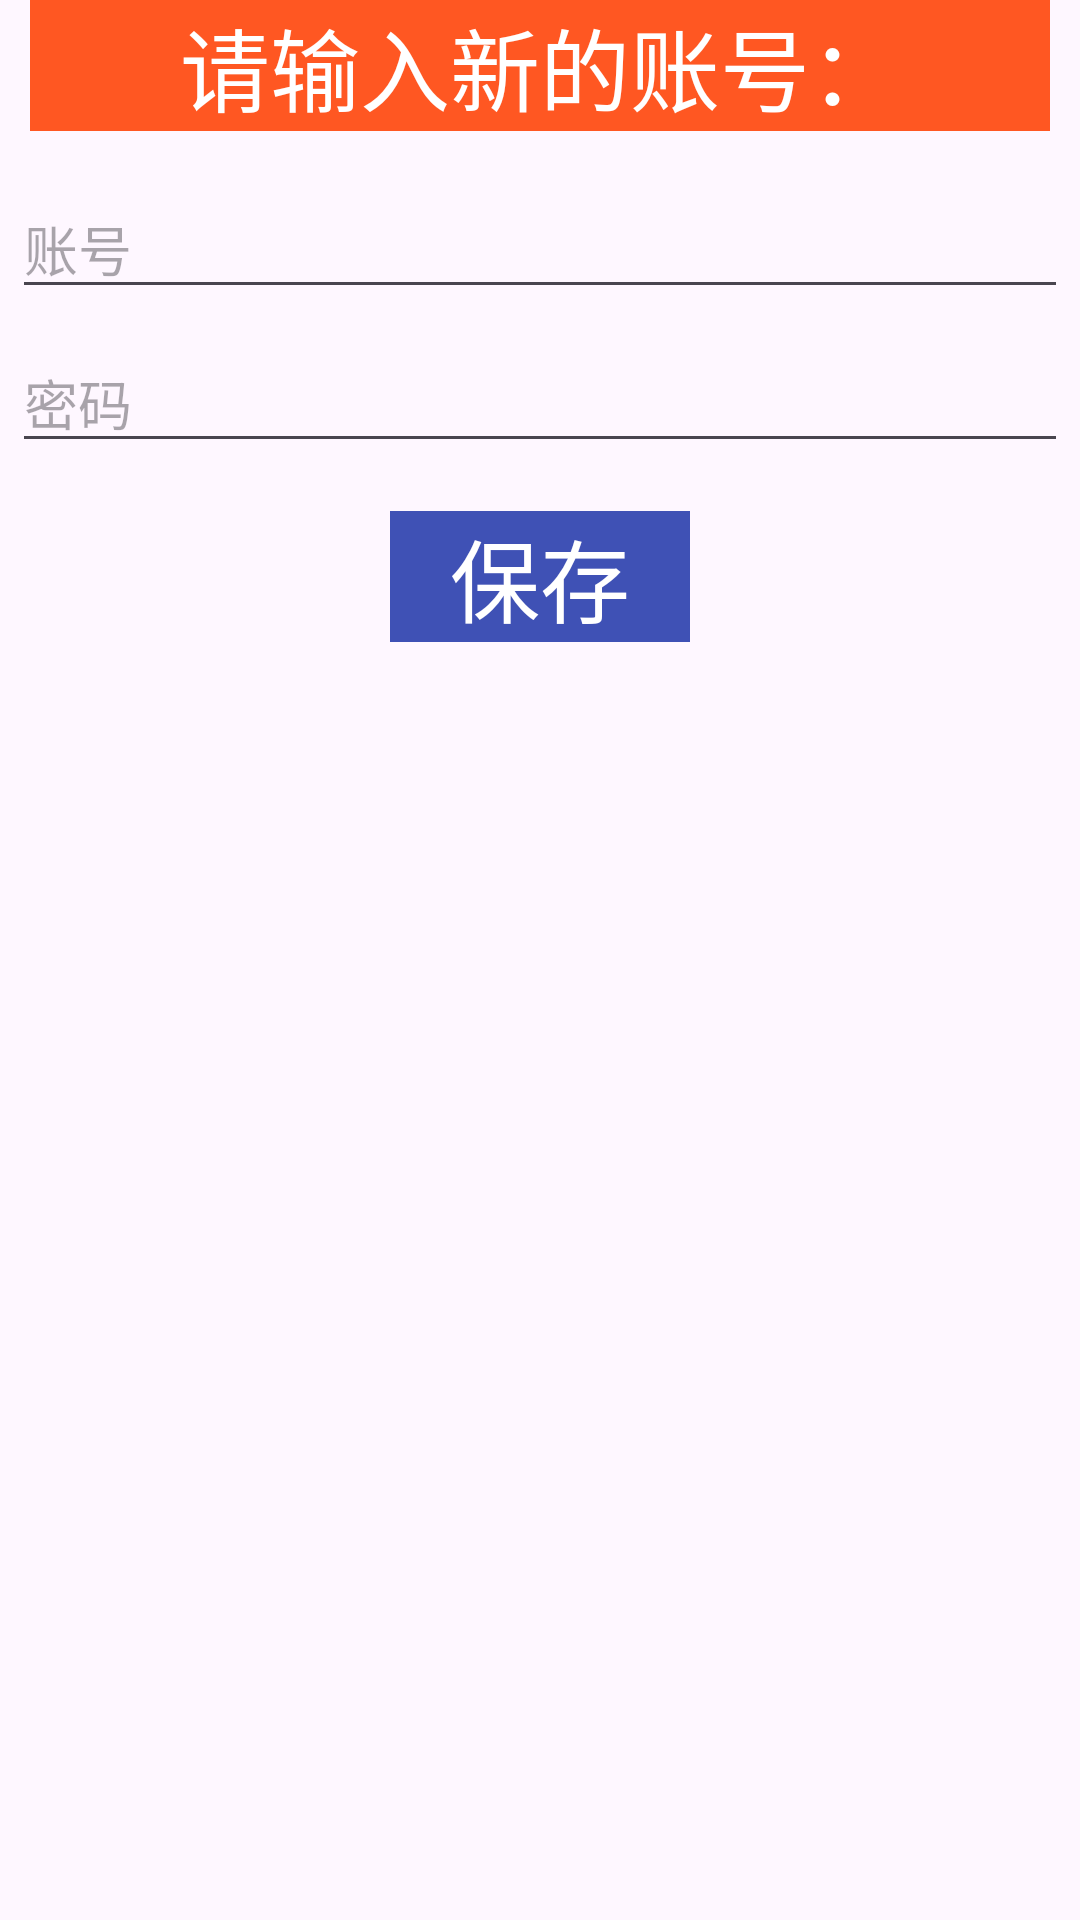

Layout XML and referenced resources for this Android screen:
<!-- AndroidManifest.xml: application theme Theme.BJUT_AUTOLOGIN -->
<!-- res/layout/dialog_signin.xml -->
<?xml version="1.0" encoding="utf-8"?>
<LinearLayout xmlns:android="http://schemas.android.com/apk/res/android"
    android:layout_width="wrap_content"
    android:layout_height="wrap_content"
    android:orientation="vertical">

    <TextView
        android:layout_width="wrap_content"
        android:layout_height="wrap_content"
        android:background="#FF5722"
        android:scaleType="center"
        android:paddingHorizontal="50dp"
        android:text="请输入新的账号："
        android:textAlignment="gravity"
        android:layout_gravity="center"
        android:textColor="@color/white"
        android:textSize="30dp" />

    <EditText
        android:id="@+id/userid"
        android:layout_width="match_parent"
        android:layout_height="wrap_content"
        android:layout_marginLeft="4dp"
        android:layout_marginTop="16dp"
        android:layout_marginRight="4dp"
        android:layout_marginBottom="4dp"
        android:hint="账号"
        android:inputType="textEmailAddress" />

    <EditText
        android:id="@+id/password"
        android:layout_width="match_parent"
        android:layout_height="wrap_content"
        android:layout_marginLeft="4dp"
        android:layout_marginTop="4dp"
        android:layout_marginRight="4dp"
        android:layout_marginBottom="16dp"
        android:fontFamily="sans-serif"
        android:hint="密码"
        android:inputType="textPassword" />

    <TextView
        android:id="@+id/confirm_button"
        android:layout_width="wrap_content"
        android:layout_height="wrap_content"
        android:background="#3F51B5"
        android:paddingHorizontal="20dp"
        android:text="保存"
        android:layout_gravity="center"
        android:textColor="@color/white"
        android:textSize="30dp" />
</LinearLayout>
<!-- resources referenced by this layout -->
<resources>
  <style name="Theme.BJUT_AUTOLOGIN" parent="Base.Theme.BJUT_AUTOLOGIN" />
  <style name="Base.Theme.BJUT_AUTOLOGIN" parent="Theme.Material3.DayNight.NoActionBar">
          
          
      </style>
  <!-- not gathered from this repository: default colours our renderer supplied (Android Studio template values) -->
  <color name="white">#FFFFFFFF</color>
</resources>
